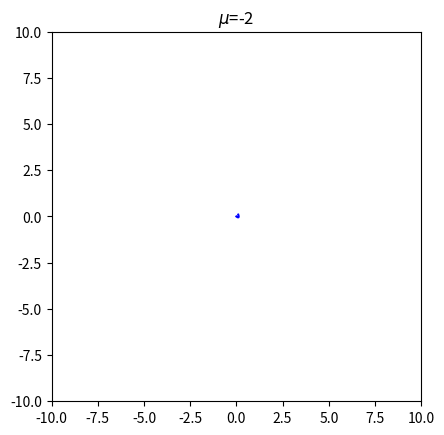
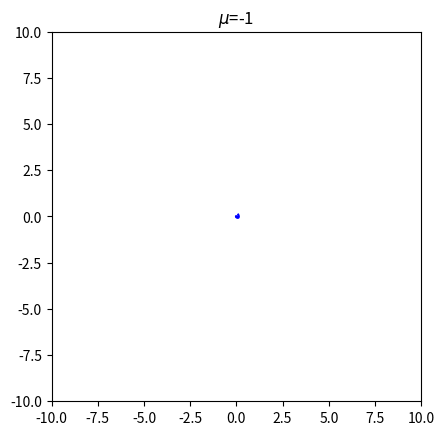
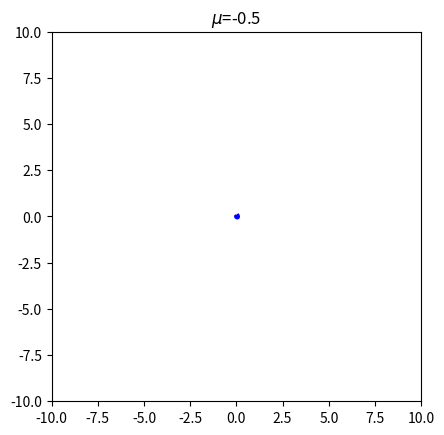
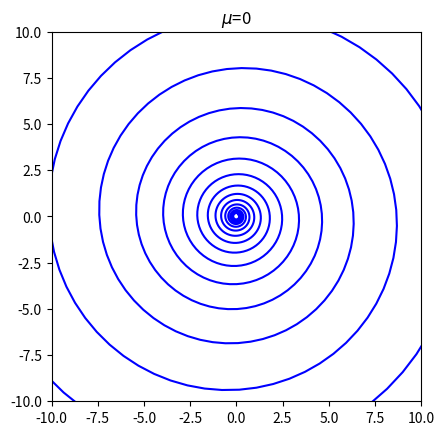
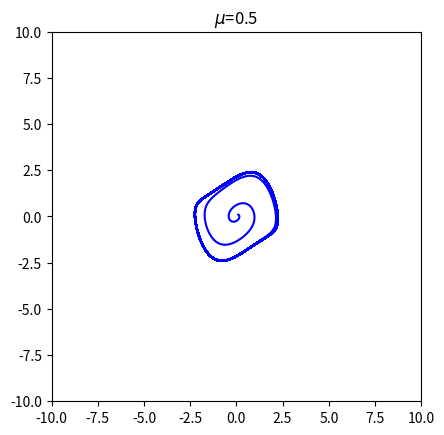
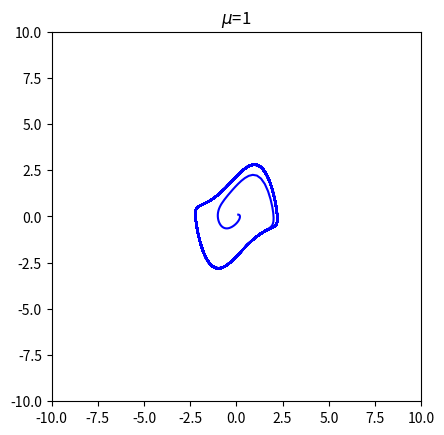
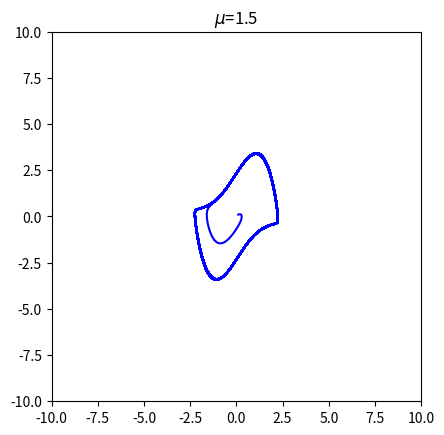
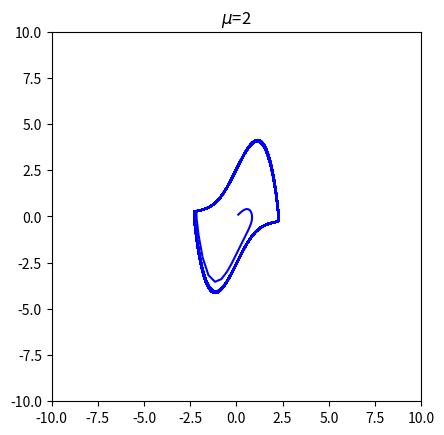

Write Python code to recreate these figures, in order.
from numpy import *
from matplotlib.pyplot import *

dt=0.1

def inicializa():
  global x, xresult,y ,yresult
  x=y=0.1
  xresult=[x]
  yresult=[y]

def actualiza():
  global x,xresult,y,yresult
  nextx=x+y*dt
  nexty=y+(-mu*(x**2-1)*y-x)*dt
  x,y=nextx,nexty

def observa():
  global x,xresult,y,yresult
  xresult.append(x)
  yresult.append(y)

def planofase():
  inicializa()
  for t in range(10000):
    actualiza()
    observa()
  plot(xresult,yresult,c='b')
  axis('image')
  axis([-10,10,-10,10])
  title(r'$\mu$='+str(mu))

mus=[-2,-1,-0.5,0,0.5,1,1.5,2]
for i in range(len(mus)):
  mu=mus[i]
  planofase()
  show()
